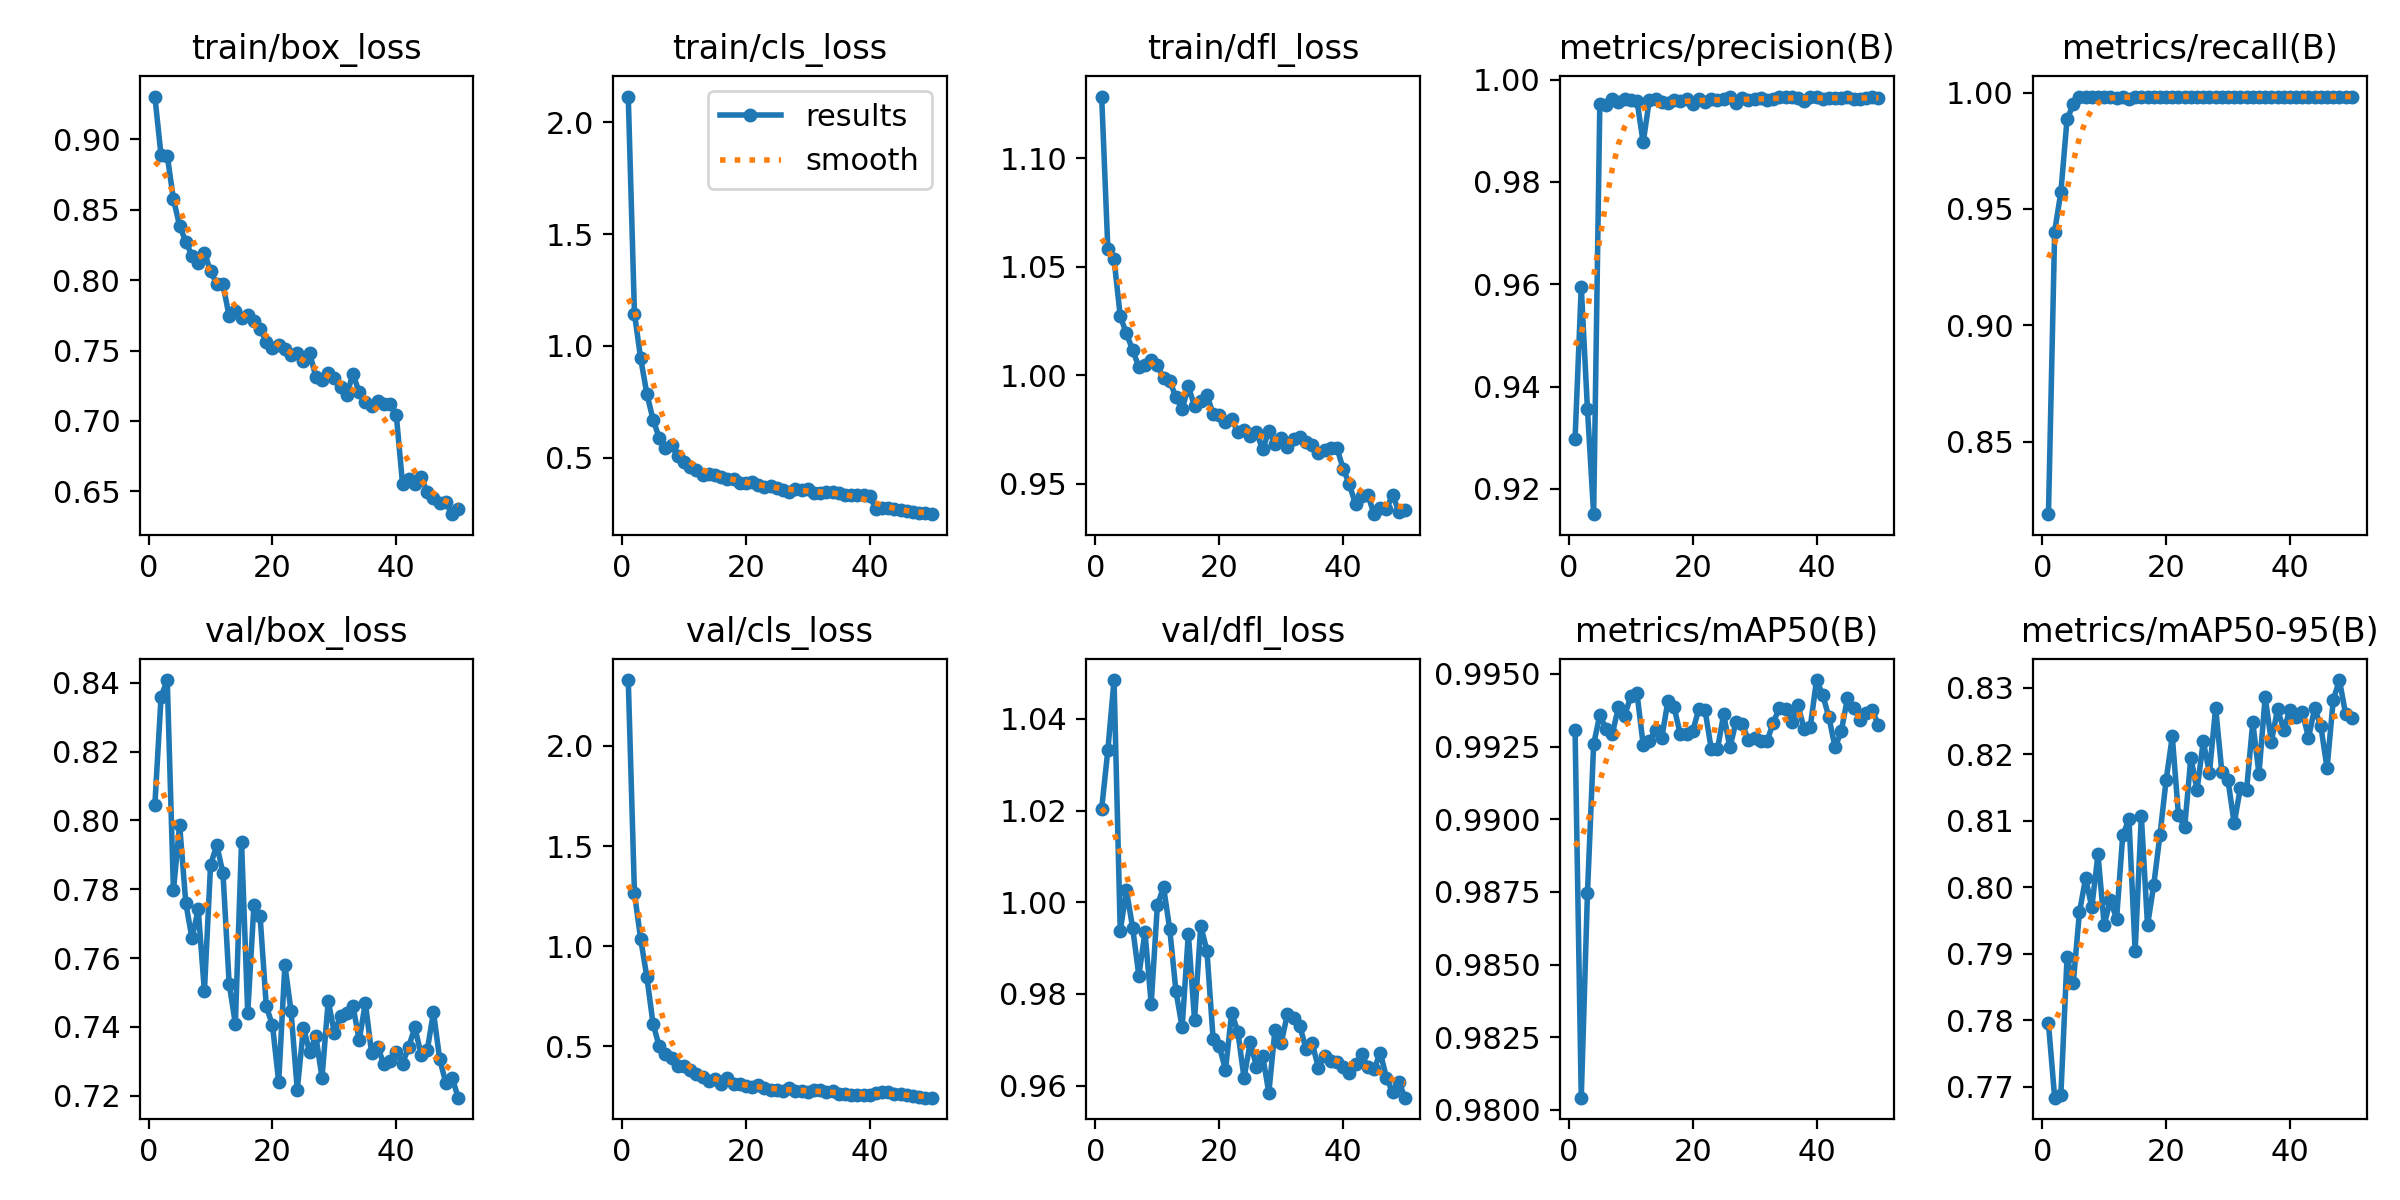

Source data for this figure (header and first rows):
epoch, train/box_loss, train/cls_loss, train/dfl_loss, metrics/precision(B), metrics/recall(B), metrics/mAP50(B), metrics/mAP50-95(B), val/box_loss, val/cls_loss, val/dfl_loss, lr/pg0, lr/pg1, lr/pg2
1, 0.9305, 2.115, 1.128, 0.9298, 0.8188, 0.9931, 0.7796, 0.8045, 2.329, 1.02, 0.0003668, 0.0003668, 0.0003668
2, 0.8887, 1.144, 1.058, 0.9595, 0.9403, 0.9804, 0.7684, 0.8359, 1.264, 1.033, 0.0007225, 0.0007225, 0.0007225
3, 0.8885, 0.9447, 1.053, 0.9356, 0.9572, 0.9875, 0.7688, 0.8408, 1.036, 1.048, 0.001064, 0.001064, 0.001064
4, 0.8575, 0.7868, 1.027, 0.9151, 0.9884, 0.9926, 0.7895, 0.7796, 0.8469, 0.9938, 0.001045, 0.001045, 0.001045
5, 0.8387, 0.6708, 1.019, 0.9952, 0.995, 0.9936, 0.7856, 0.7987, 0.6133, 1.003, 0.001023, 0.001023, 0.001023
6, 0.8273, 0.5893, 1.012, 0.995, 0.9983, 0.9931, 0.7963, 0.7759, 0.4992, 0.9945, 0.001001, 0.001001, 0.001001
7, 0.8173, 0.5439, 1.004, 0.9961, 0.9983, 0.9929, 0.8014, 0.7657, 0.4628, 0.984, 0.000979, 0.000979, 0.000979
8, 0.8125, 0.5554, 1.004, 0.9957, 0.9983, 0.9939, 0.797, 0.7742, 0.4395, 0.9934, 0.000957, 0.000957, 0.000957
9, 0.8196, 0.5058, 1.007, 0.9962, 0.9983, 0.9936, 0.805, 0.7503, 0.3996, 0.9778, 0.000935, 0.000935, 0.000935
10, 0.8062, 0.4791, 1.004, 0.9961, 0.9983, 0.9942, 0.7944, 0.7871, 0.4011, 0.9994, 0.000913, 0.000913, 0.000913
11, 0.7975, 0.4608, 0.9988, 0.9959, 0.9983, 0.9943, 0.7981, 0.7929, 0.3825, 1.003, 0.000891, 0.000891, 0.000891
12, 0.797, 0.4464, 0.9974, 0.9877, 0.9977, 0.9926, 0.7953, 0.7846, 0.3634, 0.9941, 0.000869, 0.000869, 0.000869
13, 0.7743, 0.4237, 0.9898, 0.996, 0.9983, 0.9927, 0.8078, 0.7526, 0.3473, 0.9806, 0.000847, 0.000847, 0.000847
14, 0.7779, 0.4276, 0.9844, 0.9962, 0.9971, 0.9931, 0.8103, 0.7409, 0.3265, 0.9727, 0.000825, 0.000825, 0.000825
15, 0.7731, 0.4222, 0.9948, 0.9957, 0.9983, 0.9928, 0.7904, 0.7937, 0.3379, 0.9931, 0.000803, 0.000803, 0.000803
16, 0.7754, 0.4156, 0.9858, 0.9954, 0.9983, 0.9941, 0.8107, 0.744, 0.3093, 0.9743, 0.000781, 0.000781, 0.000781
17, 0.7707, 0.406, 0.988, 0.9959, 0.9983, 0.9939, 0.7943, 0.7753, 0.3391, 0.9949, 0.000759, 0.000759, 0.000759
18, 0.7654, 0.4063, 0.9908, 0.9958, 0.9983, 0.9929, 0.8003, 0.7721, 0.3107, 0.9894, 0.000737, 0.000737, 0.000737
19, 0.756, 0.3891, 0.9823, 0.9962, 0.9983, 0.9929, 0.8078, 0.7459, 0.3112, 0.9702, 0.000715, 0.000715, 0.000715
20, 0.7515, 0.3879, 0.9817, 0.9953, 0.9983, 0.993, 0.8161, 0.7405, 0.3013, 0.9686, 0.000693, 0.000693, 0.000693
21, 0.7538, 0.3894, 0.9785, 0.9962, 0.9983, 0.9938, 0.8227, 0.724, 0.2967, 0.9634, 0.000671, 0.000671, 0.000671
22, 0.7509, 0.38, 0.9797, 0.9957, 0.9983, 0.9938, 0.8109, 0.758, 0.3054, 0.9759, 0.000649, 0.000649, 0.000649
23, 0.7471, 0.3681, 0.9738, 0.9961, 0.9983, 0.9924, 0.8091, 0.7445, 0.2926, 0.9717, 0.000627, 0.000627, 0.000627
24, 0.7486, 0.3722, 0.9749, 0.996, 0.9983, 0.9924, 0.8195, 0.7217, 0.2799, 0.9617, 0.000605, 0.000605, 0.000605
25, 0.7426, 0.3638, 0.9721, 0.9962, 0.9983, 0.9936, 0.8146, 0.7397, 0.2826, 0.9695, 0.000583, 0.000583, 0.000583
26, 0.7482, 0.3577, 0.9738, 0.9965, 0.9983, 0.9925, 0.822, 0.7327, 0.2783, 0.9641, 0.0005611, 0.0005611, 0.0005611
27, 0.7314, 0.3458, 0.9658, 0.9955, 0.9983, 0.9933, 0.8172, 0.7373, 0.2918, 0.9665, 0.0005391, 0.0005391, 0.0005391
28, 0.7293, 0.3594, 0.9742, 0.9963, 0.9983, 0.9933, 0.827, 0.7252, 0.2764, 0.9584, 0.0005171, 0.0005171, 0.0005171
29, 0.7337, 0.3559, 0.9683, 0.996, 0.9983, 0.9927, 0.8174, 0.7476, 0.2781, 0.9722, 0.0004951, 0.0004951, 0.0004951
30, 0.7304, 0.3586, 0.9712, 0.9961, 0.9983, 0.9928, 0.8161, 0.7382, 0.273, 0.9692, 0.0004731, 0.0004731, 0.0004731
31, 0.7242, 0.3427, 0.967, 0.9964, 0.9983, 0.9927, 0.8096, 0.7433, 0.2803, 0.9756, 0.0004511, 0.0004511, 0.0004511
32, 0.7187, 0.3441, 0.9708, 0.9961, 0.9983, 0.9927, 0.815, 0.744, 0.28, 0.9748, 0.0004291, 0.0004291, 0.0004291
33, 0.7335, 0.3472, 0.9717, 0.9961, 0.9983, 0.9933, 0.8146, 0.746, 0.2727, 0.973, 0.0004071, 0.0004071, 0.0004071
34, 0.7202, 0.3463, 0.9692, 0.9966, 0.9983, 0.9938, 0.8248, 0.7361, 0.2747, 0.9681, 0.0003851, 0.0003851, 0.0003851
35, 0.7134, 0.3409, 0.9679, 0.9967, 0.9983, 0.9938, 0.8171, 0.747, 0.2627, 0.9693, 0.0003631, 0.0003631, 0.0003631
36, 0.7109, 0.334, 0.9642, 0.9966, 0.9983, 0.9933, 0.8286, 0.7325, 0.264, 0.9639, 0.0003411, 0.0003411, 0.0003411
37, 0.7144, 0.3335, 0.9655, 0.9963, 0.9983, 0.9939, 0.8219, 0.7341, 0.2556, 0.9665, 0.0003191, 0.0003191, 0.0003191
38, 0.7122, 0.3316, 0.9665, 0.9959, 0.9983, 0.9931, 0.8268, 0.7291, 0.257, 0.9653, 0.0002971, 0.0002971, 0.0002971
39, 0.7117, 0.3328, 0.9665, 0.9966, 0.9983, 0.9932, 0.8237, 0.73, 0.2584, 0.9651, 0.0002751, 0.0002751, 0.0002751
40, 0.7039, 0.33, 0.957, 0.9966, 0.9983, 0.9948, 0.8267, 0.7326, 0.2568, 0.9641, 0.0002531, 0.0002531, 0.0002531
41, 0.6554, 0.269, 0.9498, 0.9963, 0.9983, 0.9943, 0.8256, 0.7293, 0.2645, 0.9627, 0.0002311, 0.0002311, 0.0002311
42, 0.6585, 0.2736, 0.9406, 0.9964, 0.9983, 0.9935, 0.8264, 0.7342, 0.272, 0.9646, 0.0002091, 0.0002091, 0.0002091
43, 0.6551, 0.2771, 0.9442, 0.9964, 0.9983, 0.9925, 0.8225, 0.7399, 0.2731, 0.9668, 0.0001871, 0.0001871, 0.0001871
44, 0.6602, 0.2712, 0.9448, 0.9964, 0.9983, 0.993, 0.8269, 0.7319, 0.2595, 0.9641, 0.0001651, 0.0001651, 0.0001651
45, 0.6492, 0.2656, 0.936, 0.9966, 0.9983, 0.9942, 0.8242, 0.7333, 0.2592, 0.9635, 0.0001431, 0.0001431, 0.0001431
46, 0.6455, 0.2601, 0.9389, 0.9963, 0.9983, 0.9938, 0.8179, 0.7443, 0.2588, 0.9672, 0.0001211, 0.0001211, 0.0001211
47, 0.6419, 0.2563, 0.9384, 0.9962, 0.9983, 0.9934, 0.8282, 0.7307, 0.2509, 0.9617, 9.9101e-05, 9.9101e-05, 9.9101e-05
48, 0.6426, 0.2512, 0.9449, 0.9965, 0.9983, 0.9936, 0.8312, 0.7237, 0.2473, 0.9585, 7.7103e-05, 7.7103e-05, 7.7103e-05
49, 0.6337, 0.2515, 0.9372, 0.9966, 0.9983, 0.9938, 0.826, 0.7253, 0.2437, 0.9608, 5.5106e-05, 5.5106e-05, 5.5106e-05
50, 0.6371, 0.2476, 0.9381, 0.9963, 0.9983, 0.9932, 0.8254, 0.7194, 0.2432, 0.9574, 3.3108e-05, 3.3108e-05, 3.3108e-05
